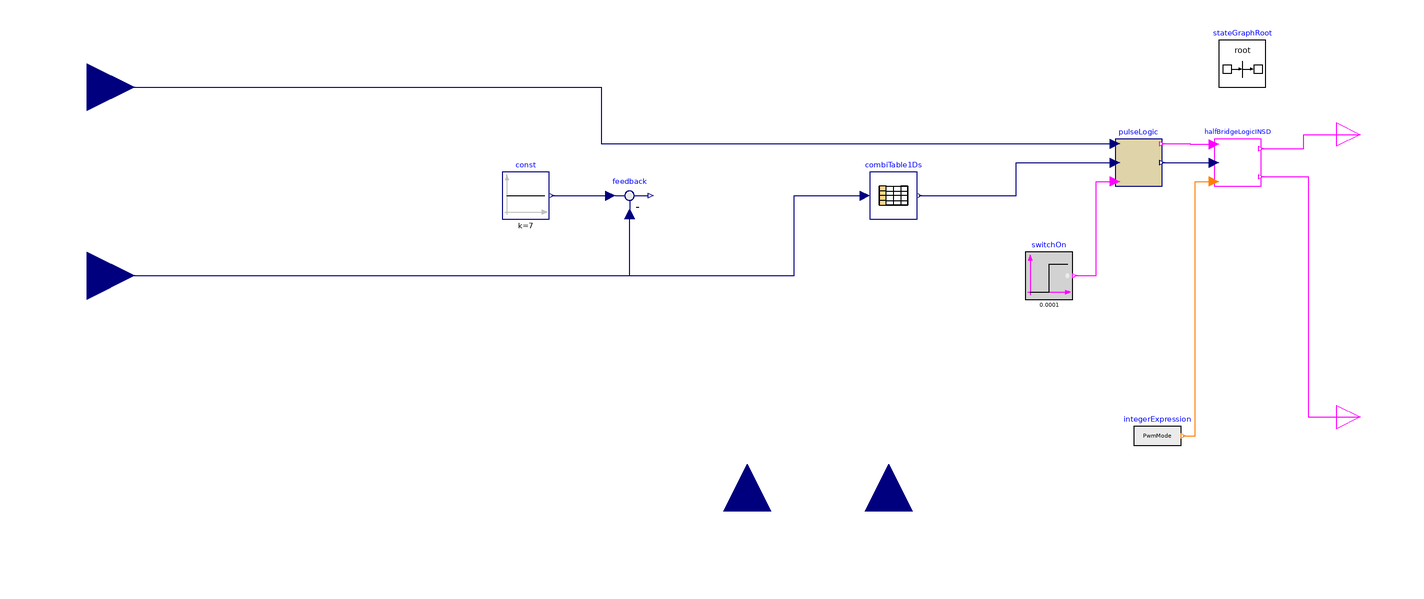

This picture is the connection diagram that the Modelica source below describes through its graphical annotations.

block SensorCtrl3phStateGraphNG "Commutation applying PWM"
  extends OpenBLDC.Icons.ControlLaw;
  parameter Integer PwmMode = 1 "Two-leg (1) or single-leg (2) mode";
  parameter Modelica.SIunits.Duration DelayCommutation = 20e-006
    "Delay commutation";
  parameter Modelica.SIunits.Duration TimeoutCommutation = 0.01
    "Motor has stopped when Timeout";
  // das noch an der induzierten Spannung festmachen
  Boolean chAngle;
  Integer intAngle;
  Modelica.Blocks.Interfaces.BooleanOutput hCtrl[3] annotation(Placement(transformation(extent = {{250,50},{270,70}}), iconTransformation(extent = {{80,50},{100,70}})));
  Modelica.Blocks.Interfaces.BooleanOutput lCtrl[3] annotation(Placement(transformation(extent = {{250,-70},{270,-50}}), iconTransformation(extent = {{80,-70},{100,-50}})));
  Modelica.Blocks.Interfaces.RealInput angle "Decoded hall" annotation(Placement(transformation(extent = {{-300,-20},{-260,20}})));
  Modelica.Blocks.Tables.CombiTable1Ds combiTable1Ds(table = [0,0,0,0;1,1,-1,0;2,0,-1,1;3,-1,0,1;4,-1,1,0;5,0,1,-1;6,1,0,-1]) annotation(Placement(transformation(extent={{52,24},
            {72,44}})));
  Modelica.Blocks.Sources.IntegerExpression integerExpression[3](each y=PwmMode)
                                                                             annotation(Placement(transformation(extent = {{164,-78},{184,-58}})));
  Modelica.Blocks.Interfaces.RealInput v_dc "dc link voltage" annotation(Placement(transformation(extent = {{-20,-20},{20,20}}, rotation = 90, origin = {60,-100})));
  Modelica.Blocks.Interfaces.RealInput v[3] "voltage per phase" annotation(Placement(transformation(extent = {{-20,-20},{20,20}}, rotation = 90, origin = {0,-100})));
  inner Modelica.StateGraph.StateGraphRoot stateGraphRoot annotation(Placement(transformation(extent = {{200,80},{220,100}})));
  Modelica.Blocks.Interfaces.RealInput dutyCycle "Commanded duty cycle" annotation(Placement(transformation(extent = {{-300,60},{-260,100}})));
  PulseLogic pulseLogic annotation(Placement(transformation(extent={{156,38},{176,
            58}})));
  HalfBridgeLogicBLDC halfBridgeLogicINSD[3]
    annotation (Placement(transformation(extent={{198,38},{218,58}})));
  Modelica.Blocks.Sources.BooleanStep switchOn(startTime=0.1e-3)
    annotation (Placement(transformation(extent={{118,-10},{138,10}})));
  Modelica.Blocks.Sources.Constant const(k=7)
    annotation (Placement(transformation(extent={{-104,24},{-84,44}})));
  Modelica.Blocks.Math.Feedback feedback
    annotation (Placement(transformation(extent={{-60,24},{-40,44}})));
equation
  intAngle = integer(angle);
  chAngle = change(intAngle);
  connect(pulseLogic.bridgeModeOut, halfBridgeLogicINSD.val) annotation (Line(
      points={{176,48},{198,48}},
      color={0,0,127},
      smooth=Smooth.None));
  connect(integerExpression.y, halfBridgeLogicINSD.pwm_Mode) annotation (Line(
      points={{185,-68},{190,-68},{190,40},{198,40}},
      color={255,127,0},
      smooth=Smooth.None));
  connect(pulseLogic.y, halfBridgeLogicINSD[1].pulses) annotation (Line(
      points={{176,56},{188,56},{188,55.8},{198,55.8}},
      color={255,0,255},
      smooth=Smooth.None));
  connect(pulseLogic.y, halfBridgeLogicINSD[2].pulses) annotation (Line(
      points={{176,56},{188,56},{188,55.8},{198,55.8}},
      color={255,0,255},
      smooth=Smooth.None));
  connect(pulseLogic.y, halfBridgeLogicINSD[3].pulses) annotation (Line(
      points={{176,56},{188,56},{188,55.8},{198,55.8}},
      color={255,0,255},
      smooth=Smooth.None));
  connect(halfBridgeLogicINSD.hCtrl, hCtrl) annotation (Line(
      points={{218,54},{236,54},{236,60},{260,60}},
      color={255,0,255},
      smooth=Smooth.None));
  connect(halfBridgeLogicINSD.lCtrl, lCtrl) annotation (Line(
      points={{218,42},{238,42},{238,-60},{260,-60}},
      color={255,0,255},
      smooth=Smooth.None));
  connect(dutyCycle, pulseLogic.dutyCycle) annotation (Line(
      points={{-280,80},{-62,80},{-62,56},{156,56}},
      color={0,0,127},
      smooth=Smooth.None));
  connect(combiTable1Ds.y, pulseLogic.bridgeModeIn) annotation (Line(
      points={{73,34},{114,34},{114,48},{156,48}},
      color={0,0,127},
      smooth=Smooth.None));
  connect(switchOn.y, pulseLogic.active) annotation (Line(
      points={{139,0},{148,0},{148,40},{156,40}},
      color={255,0,255},
      smooth=Smooth.None));
  connect(const.y, feedback.u1) annotation (Line(
      points={{-83,34},{-58,34}},
      color={0,0,127},
      smooth=Smooth.None));
  connect(angle, feedback.u2) annotation (Line(
      points={{-280,0},{-50,0},{-50,26}},
      color={0,0,127},
      smooth=Smooth.None));
  connect(angle, combiTable1Ds.u) annotation (Line(
      points={{-280,0},{20,0},{20,34},{50,34}},
      color={0,0,127},
      smooth=Smooth.None));
  annotation(Diagram(coordinateSystem(preserveAspectRatio=false,   extent={{-280,
            -100},{260,140}}),                                                                        graphics), Icon(coordinateSystem(extent = {{-280,-100},{260,140}}, preserveAspectRatio = false), graphics), Documentation(info = "<html>
<p>Mit dem Rampen-algorithmus am Besten direkt auf das PWM und Br&uuml;ckentreiber gehen. Dann kann dort auch gleich der einfache Hall-Regler eingebaut werden.</p>
</html>"));
end SensorCtrl3phStateGraphNG;